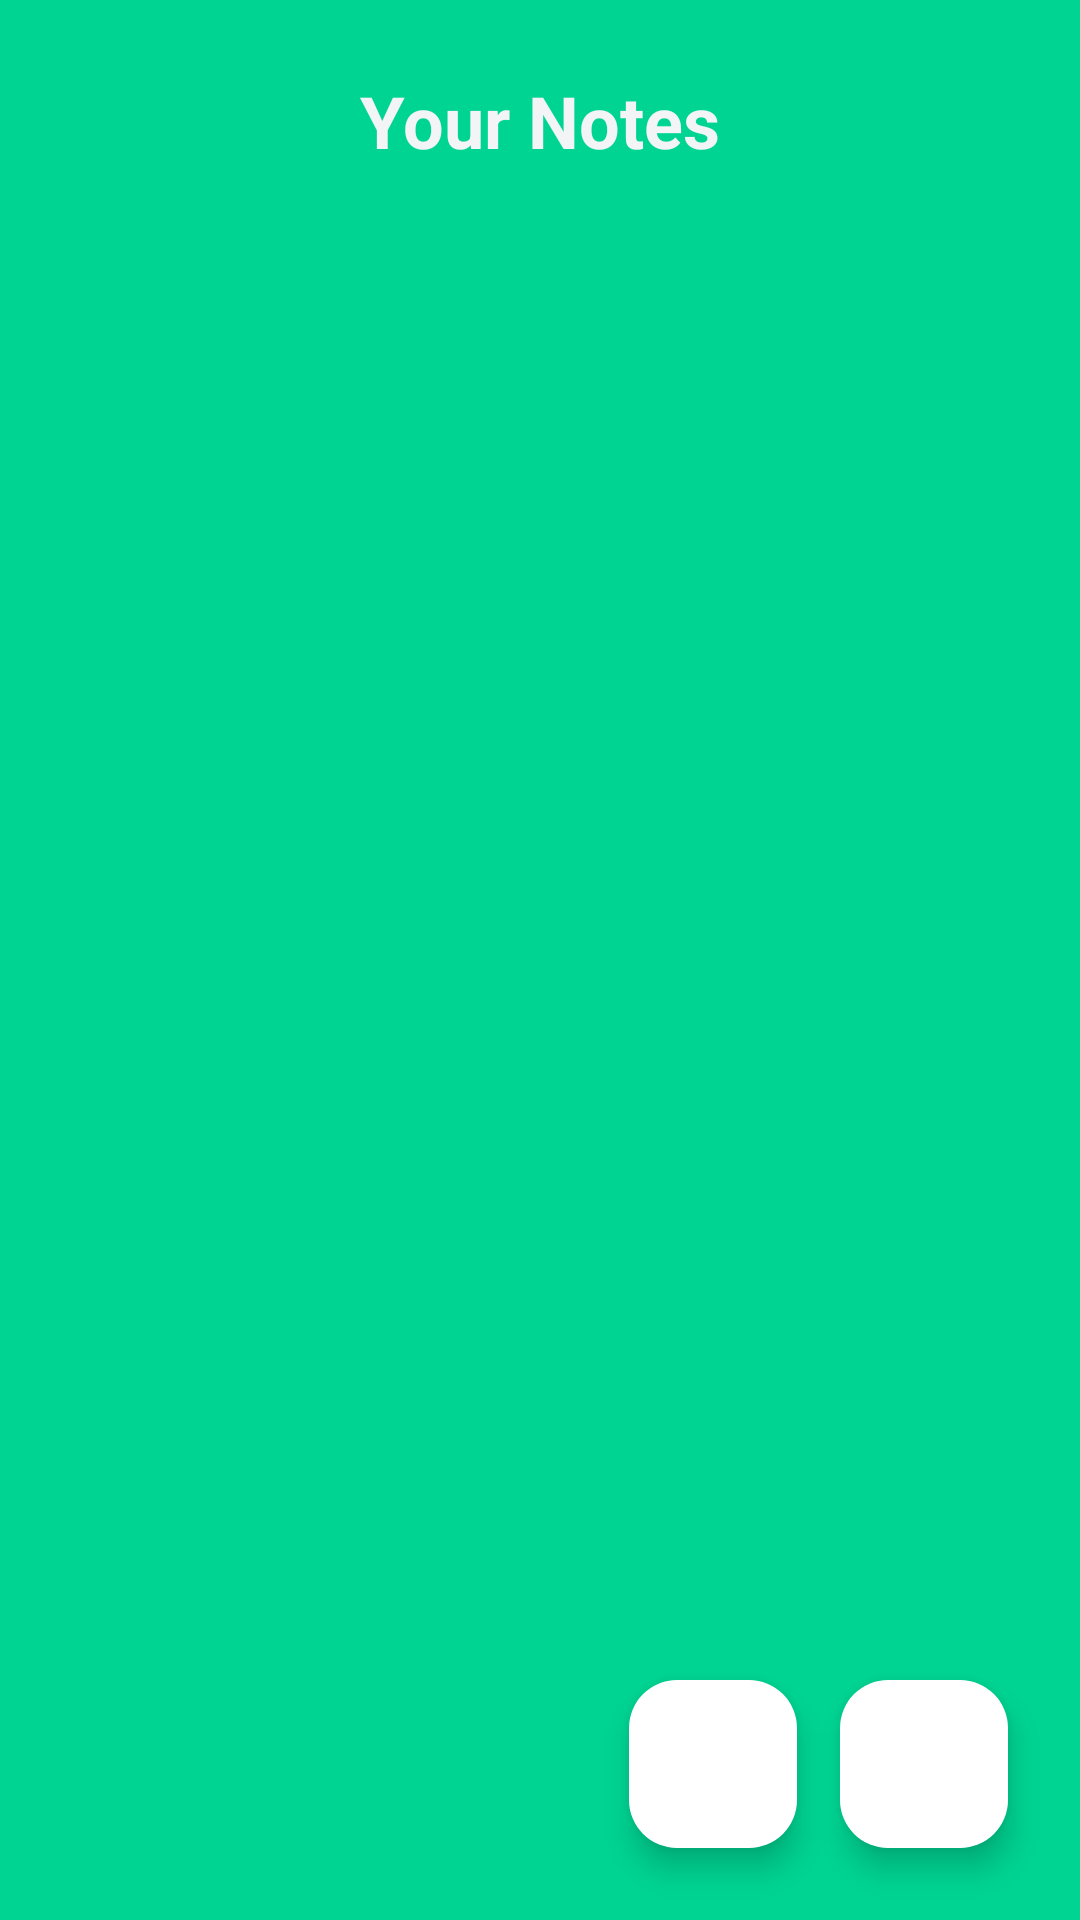

Write the Android layout XML for this screen, with the resource values it uses.
<!-- AndroidManifest.xml: application theme Theme.MyAssistant -->
<!-- res/layout/activity_notes.xml -->
<?xml version="1.0" encoding="utf-8"?>
<RelativeLayout xmlns:android="http://schemas.android.com/apk/res/android"
    xmlns:app="http://schemas.android.com/apk/res-auto"
    xmlns:tools="http://schemas.android.com/tools"
    android:layout_width="match_parent"
    android:layout_height="match_parent"
    android:background="@color/colorPrimary"
    tools:context=".NotesActivity">

    <TextView
        android:id="@+id/textNotesTitle"
        android:layout_width="wrap_content"
        android:layout_height="wrap_content"
        android:layout_alignParentTop="true"
        android:layout_centerHorizontal="true"
        android:layout_marginTop="24dp"
        android:text="Your Notes"
        android:textColor="@color/textColorPrimary"
        android:textSize="24sp"
        android:textStyle="bold" />

    <androidx.recyclerview.widget.RecyclerView
        android:id="@+id/recyclerViewNotes"
        android:layout_width="match_parent"
        android:layout_height="match_parent"
        android:layout_below="@id/textNotesTitle"
        android:layout_marginTop="16dp"
        android:clipToPadding="false"
        android:paddingBottom="80dp" />

    <com.google.android.material.floatingactionbutton.FloatingActionButton
        android:id="@+id/fabChat"
        android:layout_width="wrap_content"
        android:layout_height="wrap_content"
        android:layout_alignParentBottom="true"
        android:layout_marginBottom="24dp"
        android:layout_marginRight="-10dp"
        android:layout_toStartOf="@id/fabAddNote"
        android:src="@drawable/ic_chat_24"
        app:backgroundTint="@color/white"
        app:tint="@color/colorAccent" />

    <com.google.android.material.floatingactionbutton.FloatingActionButton
        android:id="@+id/fabAddNote"
        android:layout_width="wrap_content"
        android:layout_height="wrap_content"
        android:layout_alignParentEnd="true"
        android:layout_alignParentBottom="true"
        android:layout_margin="24dp"
        android:src="@drawable/ic_add_24"
        app:backgroundTint="@color/white"
        app:tint="@color/colorAccent" />

</RelativeLayout>
<!-- resources referenced by this layout -->
<resources>
  <color name="colorAccent">#FF6B6B</color>
  <color name="colorPrimary">#00D492</color>
  <color name="textColorPrimary">#F3F4F6</color>
  <color name="white">#FFFFFFFF</color>
  <style name="Theme.MyAssistant" parent="Base.Theme.MyAssistant" />
  <style name="Base.Theme.MyAssistant" parent="Theme.Material3.DayNight.NoActionBar">
          
          <item name="colorPrimary">@color/colorPrimary</item>
          <item name="colorOnPrimary">@color/colorOnPrimary</item>
          <item name="colorPrimaryContainer">@color/colorPrimaryContainer</item>
          <item name="colorOnPrimaryContainer">@color/colorOnPrimaryContainer</item>
  
          <item name="colorSecondary">@color/colorSecondary</item>
          <item name="colorOnSecondary">@color/white</item>
          <item name="colorSecondaryContainer">@color/colorSecondaryContainer</item>
          <item name="colorOnSecondaryContainer">@color/colorSecondary</item>
  
          <item name="colorTertiary">@color/colorAccent</item>
          <item name="colorOnTertiary">@color/colorOnAccent</item>
          <item name="colorTertiaryContainer">@color/colorAccentContainer</item>
  
          
          <item name="android:colorBackground">@color/appBackground</item>
          <item name="colorSurface">@color/surface</item>
          <item name="colorOnSurface">@color/textColorPrimary</item>
          <item name="colorSurfaceContainer">@color/surfaceContainer</item>
          <item name="colorSurfaceContainerHighest">@color/surfaceContainerHighest</item>
          <item name="colorSurfaceVariant">@color/surfaceVariant</item>
          <item name="colorOnSurfaceVariant">@color/textColorSecondary</item>
          <item name="colorOutline">@color/surfaceOutline</item>
  
          
          <item name="android:statusBarColor">@color/appBackground</item>
          <item name="android:navigationBarColor">@color/surfaceContainer</item>
          <item name="android:windowLightStatusBar">false</item>
          <item name="android:windowLightNavigationBar">false</item>
      </style>
  <color name="colorOnPrimary">#07140E</color>
  <color name="colorPrimaryContainer">#13382C</color>
  <color name="colorOnPrimaryContainer">#00D492</color>
  <color name="colorSecondary">#38BDF8</color>
  <color name="colorSecondaryContainer">#122B38</color>
  <color name="colorOnAccent">#FFFFFF</color>
  <color name="colorAccentContainer">#3D1B1B</color>
  <color name="appBackground">#0B0D11</color>
  <color name="surface">#13161C</color>
  <color name="surfaceContainer">#161A22</color>
  <color name="surfaceContainerHighest">#1E232E</color>
  <color name="surfaceVariant">#1A1E27</color>
  <color name="textColorSecondary">#9CA3AF</color>
  <color name="surfaceOutline">#282E3C</color>
</resources>
